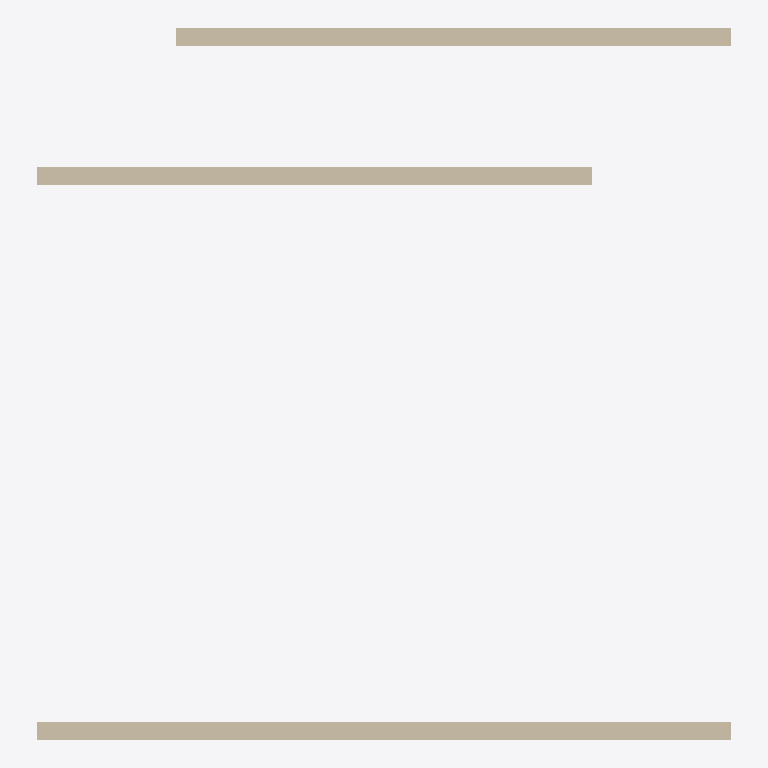
Plan cut of the same IFC building model at storey 'Ground Floor' (level 0.00 m, cut at 1.40 m), seen from above with north up, elements coloured by IFC class (only those large enough to see are counted): 3 walls (beige). Cut surfaces are drawn darker.
Extent 10.0 m × 10.2 m × 3.0 m (x, y, z). Storeys (1): Ground Floor at 0.00 m. Elements (4): 4 IfcWallStandardCase.

HEADER;
FILE_DESCRIPTION(('ViewDefinition [CoordinationView]'),'2;1');
FILE_NAME('station.ifc','2026-04-29T11:13:21',('Station Planner User'),('UGA Aerial'),'Station Planner','Station Planner','');
FILE_SCHEMA(('IFC4'));
ENDSEC;
DATA;
#17=IFCPROJECT('hJh27J9YYvPr7bI2Gou3vg',#6,'Statie OMW Pipera Test',$,$,$,$,(#16),#11);
#19=IFCSITE('jMmak2HPlLskFCFq_4vMcG',#6,'Default Site',$,$,#18,$,$,.ELEMENT.,$,$,$,$,$);
#21=IFCBUILDING('lPrixofJO6guDLMGmIunPU',#6,'OMW Pipera',$,$,#20,$,$,.ELEMENT.,$,$,$);
#25=IFCBUILDINGSTOREY('pWCA_6pBR1eovwp4o8Zicc',#6,'Ground Floor',$,$,#22,$,$,.ELEMENT.,0);
#45=IFCWALLSTANDARDCASE('JqqU6z$EtIxlLKTMz$_a5Y',#6,'Wall 1',$,$,#36,#44,$,$);
#60=IFCWALLSTANDARDCASE('YP2UKbevAGCpUWcholaIPc',#6,'Wall 2',$,$,#51,#59,$,$);
#90=IFCWALLSTANDARDCASE('qzgTXmC2v8_e5ZszW9vQgN',#6,'Wall 4',$,$,#81,#89,$,$);
ENDSEC;
